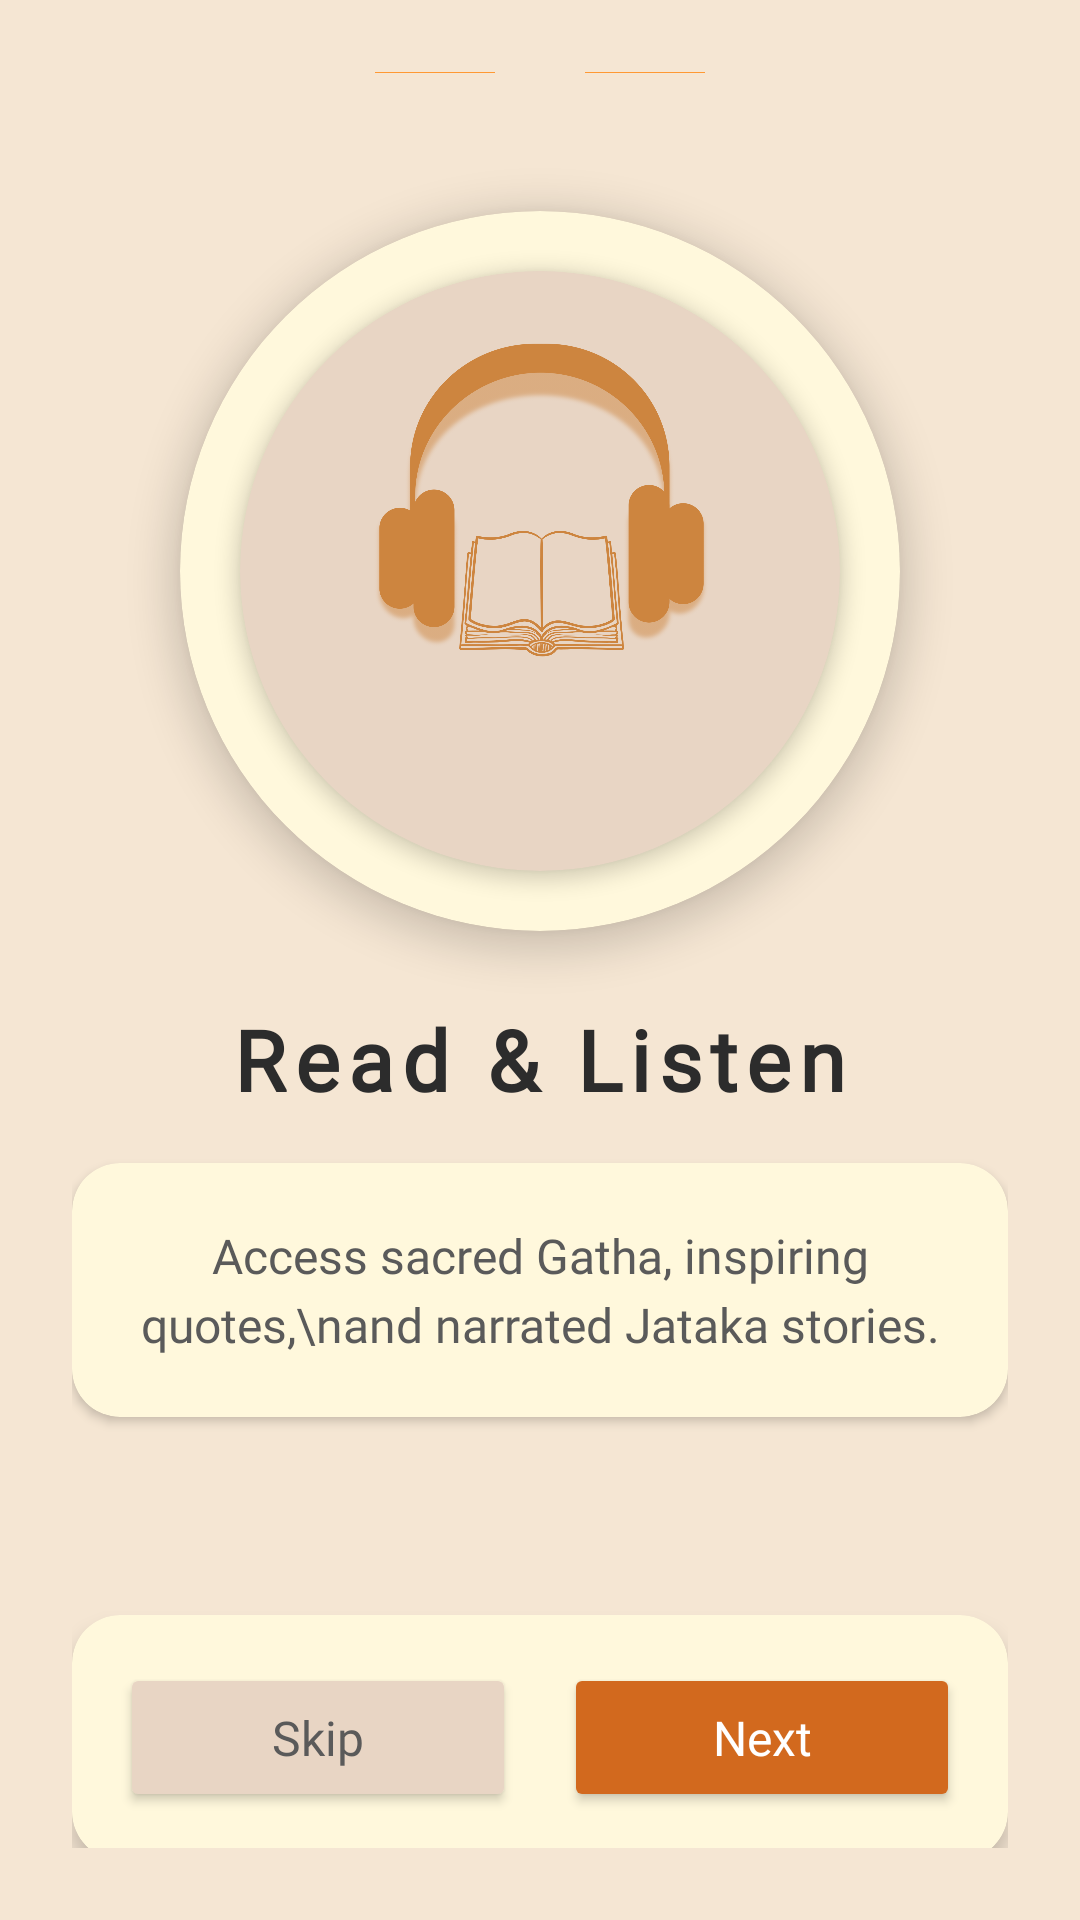

Produce the Android XML layout that renders to this screen, including the resource entries it uses.
<!-- AndroidManifest.xml: application theme Theme.Dhamma -->
<!-- res/layout/activity_onboarding2.xml -->
<androidx.constraintlayout.widget.ConstraintLayout
    xmlns:android="http://schemas.android.com/apk/res/android"
    xmlns:app="http://schemas.android.com/apk/res-auto"
    xmlns:tools="http://schemas.android.com/tools"
    android:layout_width="match_parent"
    android:layout_height="match_parent"
    android:background="@color/primary_bg"
    android:fitsSystemWindows="true">

    <LinearLayout
        android:layout_width="match_parent"
        android:layout_height="match_parent"
        android:orientation="vertical"
        android:gravity="center"
        android:padding="24dp">

        <LinearLayout
            android:layout_width="wrap_content"
            android:layout_height="wrap_content"
            android:orientation="horizontal"
            android:gravity="center"
            android:layout_marginTop="32dp"
            android:layout_marginBottom="20dp">

            <View
                android:layout_width="40dp"
                android:layout_height="2dp"
                android:background="@color/saffron"
                android:layout_marginEnd="12dp" />

            <View
                android:layout_width="6dp"
                android:layout_height="6dp"
                android:background="@drawable/circle_dot"
                android:backgroundTint="@color/meditation_blue" />

            <View
                android:layout_width="40dp"
                android:layout_height="2dp"
                android:background="@color/saffron"
                android:layout_marginStart="12dp" />

        </LinearLayout>

        <androidx.cardview.widget.CardView
            android:layout_width="240dp"
            android:layout_height="240dp"
            app:cardBackgroundColor="@color/lotus_white"
            app:cardCornerRadius="120dp"
            app:cardElevation="8dp"
            android:layout_marginVertical="24dp">

            <androidx.cardview.widget.CardView
                android:layout_width="200dp"
                android:layout_height="200dp"
                android:layout_gravity="center"
                app:cardBackgroundColor="@color/secondary_surface"
                app:cardCornerRadius="100dp"
                app:cardElevation="4dp">

                <ImageView
                    android:id="@+id/imgListen"
                    android:layout_width="160dp"
                    android:layout_height="160dp"
                    android:layout_gravity="center"
                    android:contentDescription="Listen icon"
                    android:src="@drawable/ic_listen"
                    app:tint="@color/warm_orange"
                    android:scaleType="fitCenter" />

            </androidx.cardview.widget.CardView>

        </androidx.cardview.widget.CardView>

        <TextView
            android:id="@+id/tvTitle2"
            android:layout_width="wrap_content"
            android:layout_height="wrap_content"
            android:text="Read &amp; Listen"
            android:textSize="28sp"
            android:textStyle="bold"
            android:fontFamily="@font/arsenal_bold_italic"
            android:textColor="@color/ink_dark"
            android:letterSpacing="0.1"
            android:layout_marginBottom="16dp"
            tools:ignore="HardcodedText" />

        <androidx.cardview.widget.CardView
            android:layout_width="match_parent"
            android:layout_height="wrap_content"
            app:cardBackgroundColor="@color/lotus_white"
            app:cardCornerRadius="16dp"
            app:cardElevation="2dp"
            android:layout_marginBottom="32dp">

            <TextView
                android:id="@+id/tvDesc2"
                android:layout_width="match_parent"
                android:layout_height="wrap_content"
                android:gravity="center"
                android:text="Access sacred Gatha, inspiring quotes,\nand narrated Jataka stories."
                android:textColor="@color/ink_medium"
                android:textSize="16sp"
                android:fontFamily="@font/arsenal_bold_italic"
                android:lineSpacingExtra="4dp"
                android:padding="20dp"
                tools:ignore="HardcodedText" />

        </androidx.cardview.widget.CardView>

        <View
            android:layout_width="0dp"
            android:layout_height="0dp"
            android:layout_weight="1" />

        <LinearLayout
            android:layout_width="wrap_content"
            android:layout_height="wrap_content"
            android:orientation="horizontal"
            android:gravity="center"
            android:layout_marginBottom="24dp">

            <View
                android:layout_width="8dp"
                android:layout_height="8dp"
                android:background="@drawable/circle_dot"
                android:backgroundTint="@color/ink_light"
                android:layout_marginEnd="8dp" />

            <View
                android:layout_width="10dp"
                android:layout_height="10dp"
                android:background="@drawable/circle_dot"
                android:backgroundTint="@color/coral_red"
                android:layout_marginEnd="8dp" />

            <View
                android:layout_width="8dp"
                android:layout_height="8dp"
                android:background="@drawable/circle_dot"
                android:backgroundTint="@color/ink_light" />

        </LinearLayout>

        <androidx.cardview.widget.CardView
            android:layout_width="match_parent"
            android:layout_height="wrap_content"
            app:cardBackgroundColor="@color/lotus_white"
            app:cardCornerRadius="16dp"
            app:cardElevation="4dp"
            android:layout_marginBottom="32dp">

            <LinearLayout
                android:layout_width="match_parent"
                android:layout_height="wrap_content"
                android:orientation="horizontal"
                android:padding="16dp"
                android:weightSum="2">

                <Button
                    android:id="@+id/btnSkip2"
                    android:layout_width="0dp"
                    android:layout_height="wrap_content"
                    android:layout_weight="1"
                    android:text="Skip"
                    android:textColor="@color/ink_medium"
                    android:backgroundTint="@color/secondary_surface"
                    android:textAllCaps="false"
                    android:textSize="16sp"
                    android:fontFamily="@font/arsenal_bold_italic"
                    android:padding="14dp"
                    android:layout_marginEnd="8dp"
                    app:cornerRadius="12dp"
                    tools:ignore="HardcodedText" />

                <Button
                    android:id="@+id/btnNext2"
                    android:layout_width="0dp"
                    android:layout_height="wrap_content"
                    android:layout_weight="1"
                    android:text="Next"
                    android:textColor="@color/text_on_accent"
                    android:backgroundTint="@color/coral_red"
                    android:textAllCaps="false"
                    android:textSize="16sp"
                    android:fontFamily="@font/arsenal_bold_italic"
                    android:padding="14dp"
                    android:layout_marginStart="8dp"
                    app:cornerRadius="12dp"
                    android:elevation="2dp"
                    tools:ignore="HardcodedText" />

            </LinearLayout>

        </androidx.cardview.widget.CardView>

    </LinearLayout>

</androidx.constraintlayout.widget.ConstraintLayout>
<!-- resources referenced by this layout -->
<resources>
  <color name="coral_red">#D2691E</color>
  <color name="ink_dark">#2C2C2C</color>
  <color name="ink_light">#8A8A8A</color>
  <color name="ink_medium">#5A5A5A</color>
  <color name="lotus_white">#FFF8DC</color>
  <color name="meditation_blue">#4A6FA5</color>
  <color name="primary_bg">#F5E6D3</color>
  <color name="saffron">#FF9933</color>
  <color name="secondary_surface">#E8D5C4</color>
  <color name="text_on_accent">#FFFFFF</color>
  <color name="warm_orange">#CD853F</color>
  <!-- drawable ic_listen: png bitmap (drawable, 207894 bytes) -->
  <style name="Theme.Dhamma" parent="Theme.MaterialComponents.DayNight.NoActionBar">
          
          <item name="colorPrimary">@color/accent</item>  
          <item name="colorPrimaryVariant">@color/ink_dark</item>
          <item name="colorOnPrimary">@color/white</item>
          <item name="colorSecondary">@color/secondary_surface</item> 
          <item name="colorOnSecondary">@color/ink_dark</item>
          <item name="android:windowBackground">@color/primary_bg</item> 
      </style>
  <color name="accent">#2F4F4F</color>
  <color name="white">#FFFFFF</color>
</resources>
